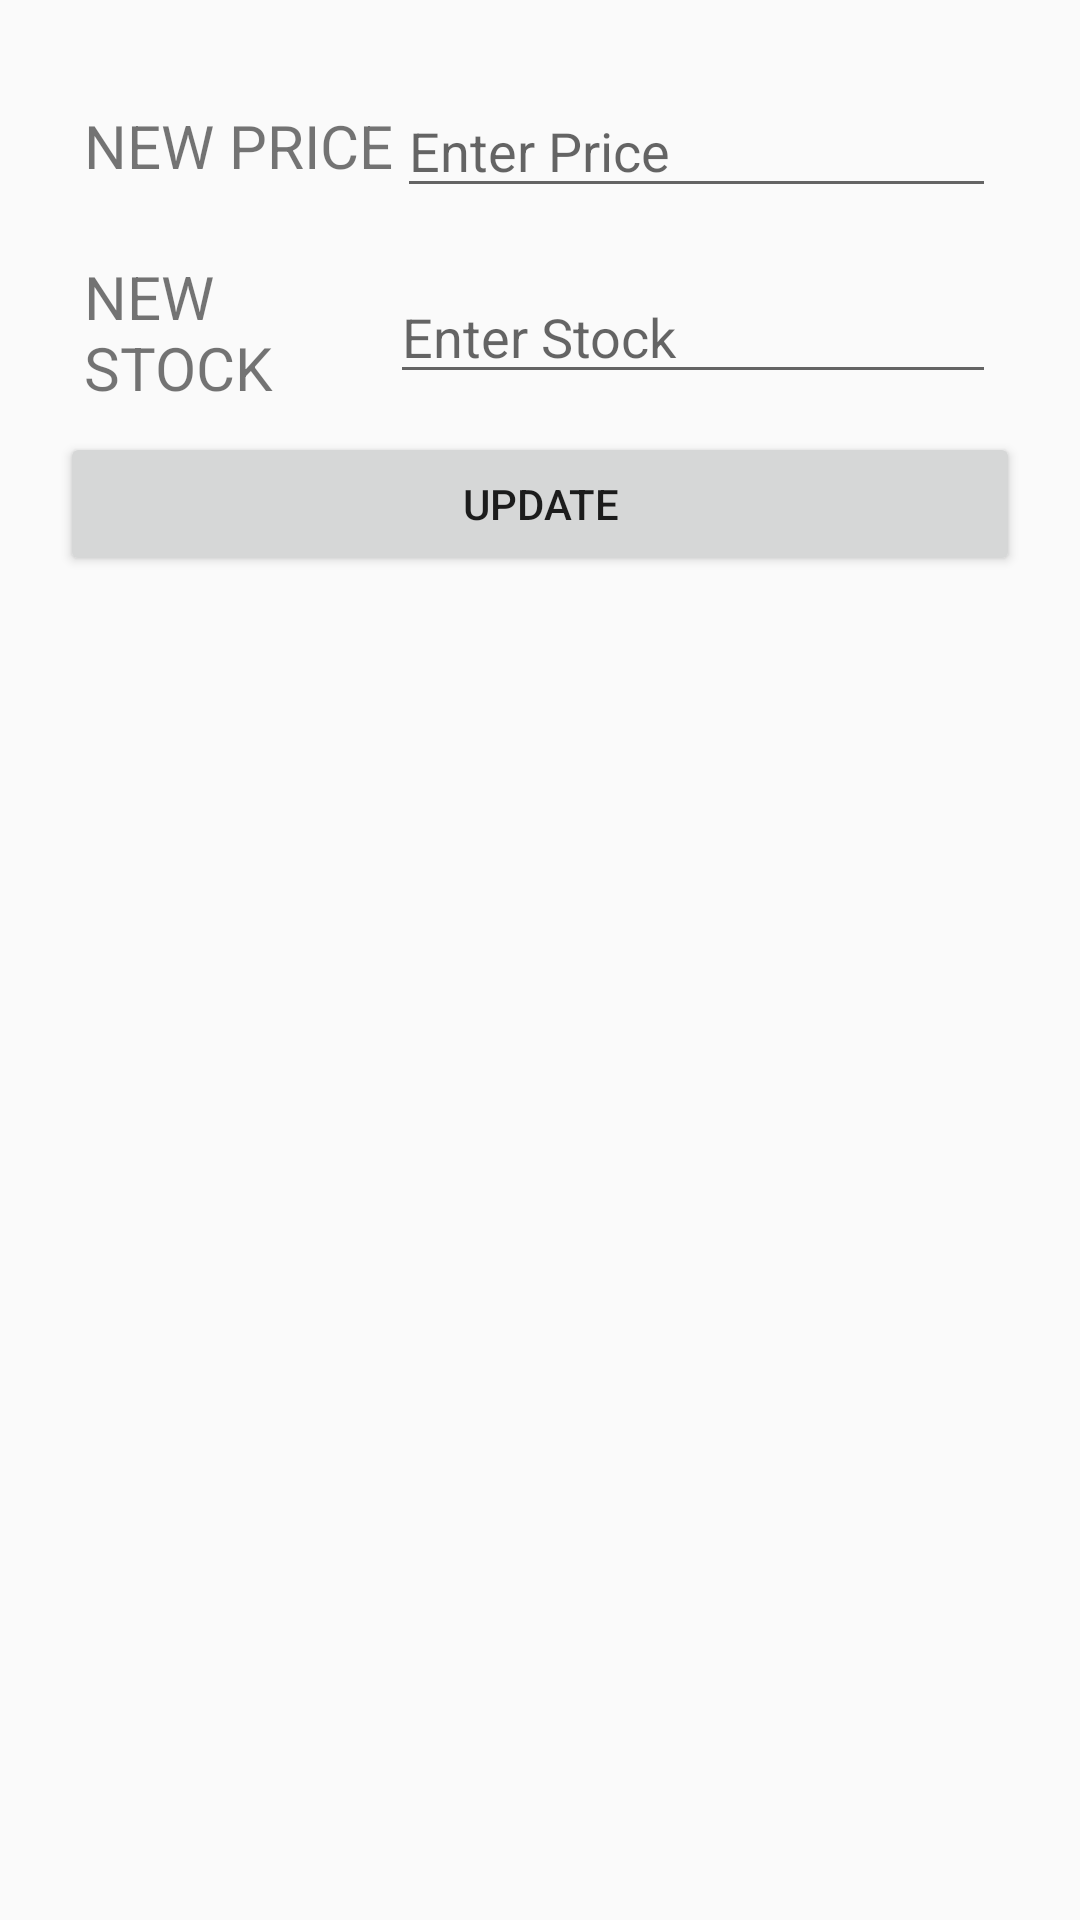

Here is an Android app screen rendered from its layout file. Give the layout XML and the strings, colors and styles it references.
<!-- AndroidManifest.xml: application theme AppTheme.NoActionBar -->
<!-- res/layout/fragment_update_product_info.xml -->
<?xml version="1.0" encoding="utf-8"?>
<RelativeLayout xmlns:android="http://schemas.android.com/apk/res/android"
    xmlns:tools="http://schemas.android.com/tools"
    android:layout_width="wrap_content"
    android:layout_height="wrap_content"
    android:orientation="vertical"
    android:layout_gravity="center"
    android:padding="20dp"
    android:layout_margin="16dp"
    tools:context=".UpdateProductInfo">

<LinearLayout
    android:layout_width="match_parent"
    android:layout_height="wrap_content"
    android:orientation="horizontal"
    android:layout_margin="8dp"
    android:id="@+id/update_prod_linear_1"
    >

    <TextView
        android:id="@+id/textView2"
        android:layout_width="0dp"
        android:layout_height="wrap_content"
        android:text="@string/new_price"
        android:textSize="20sp"
        android:layout_weight="1"
        android:layout_gravity="center"
        />
    <EditText
        android:id="@+id/update_prod_price"
        android:layout_width="wrap_content"
        android:layout_height="wrap_content"
        android:layout_gravity="center"
        android:layout_weight="1"
        android:hint="@string/enter_price"
        android:importantForAutofill="no"
        android:inputType="number"
         />

</LinearLayout>

    <LinearLayout
        android:layout_width="match_parent"
        android:layout_height="wrap_content"
        android:orientation="horizontal"
        android:id="@+id/update_prod_linear_2"
        android:layout_margin="8dp"
        android:layout_below="@+id/update_prod_linear_1"
        >
        <TextView
            android:id="@+id/textView3"
            android:layout_width="0dp"
            android:layout_height="wrap_content"
            android:text="@string/new_stock"
            android:textSize="20sp"
            android:layout_weight="1"
            android:layout_gravity="center"
            />
    <EditText
        android:id="@+id/update_prod_stock"
        android:layout_width="wrap_content"
        android:layout_height="wrap_content"
        android:layout_gravity="center"
        android:layout_weight="1"
        android:hint="@string/enter_stock"
        android:importantForAutofill="no"
        android:inputType="number"
        />


</LinearLayout>

    <Button
        android:id="@+id/update_prod_info_btn"
        android:layout_width="match_parent"
        android:layout_height="wrap_content"
        android:layout_gravity="center"
        android:text="@string/update"
        android:layout_below="@+id/update_prod_linear_2"
         />


</RelativeLayout>
<!-- resources referenced by this layout -->
<resources>
  <string name="enter_price">Enter Price</string>
  <string name="enter_stock">Enter Stock</string>
  <string name="new_price">NEW PRICE</string>
  <string name="new_stock">NEW STOCK</string>
  <string name="update">Update</string>
  <style name="AppTheme.NoActionBar">
          <item name="windowActionBar">false</item>
          <item name="windowNoTitle">true</item>
      </style>
</resources>
